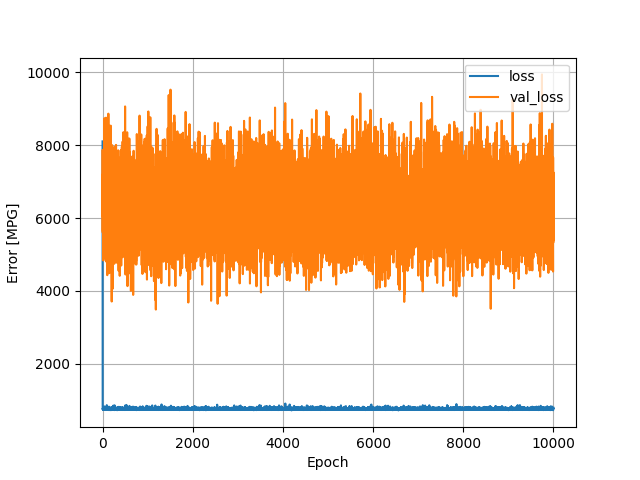

Data behind this chart, as committed beside it:
, loss, val_loss, epoch
0, 8102, 6066, 0
1, 808.3, 7111, 1
2, 815.4, 7871, 2
3, 765.4, 6480, 3
4, 759.4, 6503, 4
5, 769.2, 5597, 5
6, 757.4, 7207, 6
7, 763.2, 6403, 7
8, 775.4, 5632, 8
9, 742.9, 6383, 9
10, 780.5, 6240, 10
11, 748.9, 6405, 11
12, 797.9, 6557, 12
13, 783, 5218, 13
14, 753.9, 4964, 14
15, 751.6, 7283, 15
16, 757.8, 7800, 16
17, 773.7, 5134, 17
18, 792.4, 7024, 18
19, 749.8, 4835, 19
20, 774.2, 7125, 20
21, 745.3, 6455, 21
22, 751, 7753, 22
23, 750.8, 7466, 23
24, 755.6, 6257, 24
25, 774.3, 6685, 25
26, 770.1, 6528, 26
27, 743.9, 6744, 27
28, 770.1, 6548, 28
29, 752.5, 5821, 29
30, 813.5, 6807, 30
31, 763, 6447, 31
32, 742.7, 5288, 32
33, 743.8, 5106, 33
34, 762, 8422, 34
35, 755.3, 5686, 35
36, 777.1, 7256, 36
37, 749.4, 6026, 37
38, 749.2, 5788, 38
39, 752.8, 6702, 39
40, 752.3, 5314, 40
41, 833.8, 8736, 41
42, 767.3, 5312, 42
43, 751.2, 6269, 43
44, 771.3, 6569, 44
45, 758.2, 5846, 45
46, 767, 5093, 46
47, 758.5, 5207, 47
48, 762.6, 4904, 48
49, 747.8, 7650, 49
50, 748.2, 6037, 50
51, 763.9, 7505, 51
52, 752.2, 7008, 52
53, 783.1, 5064, 53
54, 791.3, 6963, 54
55, 782.3, 6584, 55
56, 765.1, 5833, 56
57, 762.3, 7759, 57
58, 754.1, 5818, 58
59, 765.2, 6814, 59
... 9,940 more rows
